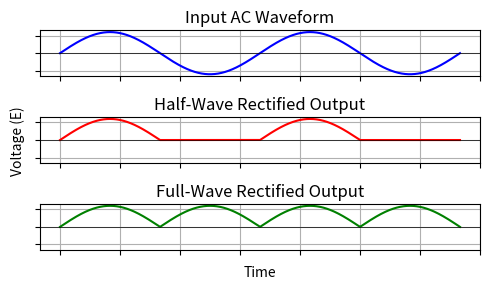

The script that saved this image:
import numpy as np
import matplotlib.pyplot as plt

# Configurable number of cycles to display
num_cycles = 2  # Change this value to show more or fewer cycles

# Define time values for the specified number of cycles at 60 Hz (Period = 1/60 seconds per cycle)
t = np.linspace(0, num_cycles / 60, num_cycles * 1000)  # Time array adjusted based on num_cycles

# Define AC input signal (120V peak)
ac_signal = 120 * np.sin(2 * np.pi * 60 * t)  # 60 Hz frequency

# Half-wave rectified signal (positive half only)
half_wave_rectified = np.maximum(ac_signal, 0)

# Full-wave rectified signal (both halves positive)
full_wave_rectified = np.abs(ac_signal)

# Set Y-axis limits
y_limits_ac = (-130, 130)  # Y-axis limits for input waveforms
y_limits_rectified = (-130, 130)  # Y-axis limits for rectified waveforms

# Create a single figure with three subplots:
# 1. Input AC waveform
# 2. Half-wave rectified output
# 3. Full-wave rectified output

fig, axes = plt.subplots(3, 1, figsize=(5, 3), sharex=True)

# Plot input AC waveform
axes[0].plot(t * 1000, ac_signal, label='Input AC (120V Peak)', color='blue')
axes[0].set_title('Input AC Waveform')
axes[0].set_ylabel('')
axes[0].grid(True)
axes[0].set_ylim(y_limits_ac)
axes[0].axhline(0, color='black', linewidth=0.5)
axes[0].set_yticklabels([])
axes[0].set_xticklabels([])

# Plot half-wave rectified waveform
axes[1].plot(t * 1000, half_wave_rectified, label='Half-Wave Rectified Output', color='red')
axes[1].set_title('Half-Wave Rectified Output')
axes[1].set_ylabel('Voltage (E)')
axes[1].grid(True)
axes[1].set_ylim(y_limits_rectified)
axes[1].axhline(0, color='black', linewidth=0.5)
axes[1].set_yticklabels([])
axes[1].set_xticklabels([])

# Plot full-wave rectified waveform
axes[2].plot(t * 1000, full_wave_rectified, label='Full-Wave Rectified Output', color='green')
axes[2].set_title('Full-Wave Rectified Output')
axes[2].set_xlabel('Time')
axes[2].set_ylabel('')
axes[2].grid(True)
axes[2].set_ylim(y_limits_rectified)
axes[2].axhline(0, color='black', linewidth=0.5)
axes[2].set_yticklabels([])
axes[2].set_xticklabels([])

plt.tight_layout()
plt.savefig("rectifier-waveforms.svg", format="svg")
plt.close()

print("Single figure with input and both rectified outputs saved as rectifier-waveforms.svg.")
